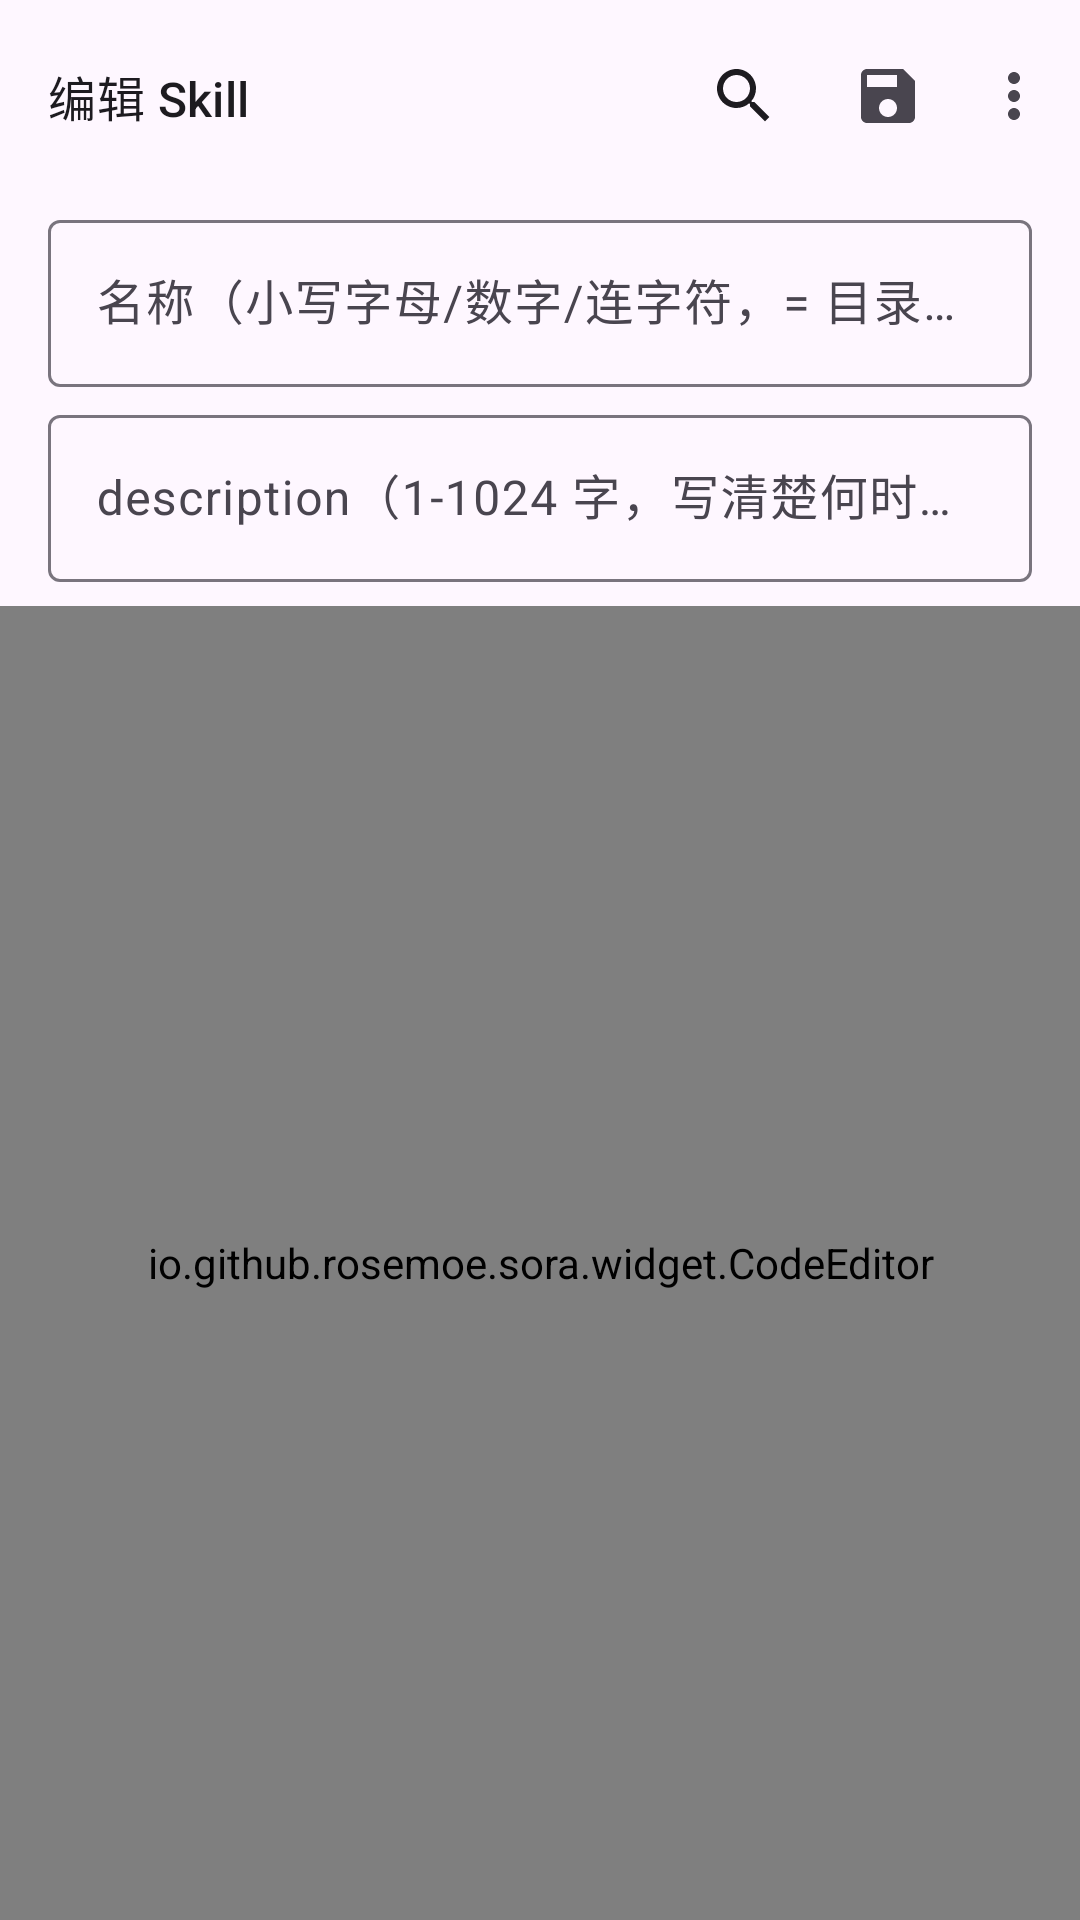

The Android layout XML behind this screen, and the referenced resources:
<!-- AndroidManifest.xml: application theme Theme.CodeTool.Starting -->
<!-- res/layout/activity_skill_editor.xml -->
<?xml version="1.0" encoding="utf-8"?>
<FrameLayout xmlns:android="http://schemas.android.com/apk/res/android"
    xmlns:app="http://schemas.android.com/apk/res-auto"
    android:layout_width="match_parent"
    android:layout_height="match_parent"
    android:background="?android:attr/colorBackground">

    
    <LinearLayout
        android:layout_width="match_parent"
        android:layout_height="match_parent"
        android:orientation="vertical">

        <com.google.android.material.appbar.MaterialToolbar
            android:id="@+id/skillToolbar"
            android:layout_width="match_parent"
            android:layout_height="?attr/actionBarSize"
            android:background="?attr/colorSurface"
            app:title="编辑 Skill"
            app:titleTextAppearance="@style/TextAppearance.Material3.TitleMedium"
            app:titleTextColor="?attr/colorOnSurface"
            app:menu="@menu/menu_skill_editor" />

        <com.google.android.material.textfield.TextInputLayout
            android:layout_width="match_parent"
            android:layout_height="wrap_content"
            android:paddingStart="16dp"
            android:paddingEnd="16dp"
            android:paddingTop="4dp"
            android:hint="名称（小写字母/数字/连字符，= 目录名）">
            <com.google.android.material.textfield.TextInputEditText
                android:id="@+id/etSkillName"
                android:layout_width="match_parent"
                android:layout_height="wrap_content"
                android:minHeight="48dp"
                android:gravity="center_vertical"
                android:inputType="text" />
        </com.google.android.material.textfield.TextInputLayout>

        <com.google.android.material.textfield.TextInputLayout
            android:layout_width="match_parent"
            android:layout_height="wrap_content"
            android:paddingStart="16dp"
            android:paddingEnd="16dp"
            android:paddingTop="4dp"
            android:hint="description（1-1024 字，写清楚何时该用）">
            <com.google.android.material.textfield.TextInputEditText
                android:id="@+id/etSkillDesc"
                android:layout_width="match_parent"
                android:layout_height="wrap_content"
                android:minHeight="48dp"
                android:gravity="center_vertical"
                android:inputType="text" />
        </com.google.android.material.textfield.TextInputLayout>

        
        <io.github.rosemoe.sora.widget.CodeEditor
            android:id="@+id/etSkillBody"
            android:layout_width="match_parent"
            android:layout_height="0dp"
            android:layout_weight="1"
            android:layout_marginTop="8dp"
            android:background="?android:attr/colorBackground" />
    </LinearLayout>

    
    <include
        layout="@layout/view_editor_search"
        android:layout_width="match_parent"
        android:layout_height="wrap_content"
        android:layout_gravity="bottom" />
</FrameLayout>
<!-- res/layout/view_editor_search.xml (included above) -->
<?xml version="1.0" encoding="utf-8"?>
<LinearLayout xmlns:android="http://schemas.android.com/apk/res/android"
    xmlns:app="http://schemas.android.com/apk/res-auto"
    android:id="@+id/searchBar"
    android:layout_width="match_parent"
    android:layout_height="wrap_content"
    android:orientation="vertical"
    android:background="@drawable/bg_editor_search_bar"
    android:visibility="gone">

    
    <View
        android:layout_width="match_parent"
        android:layout_height="1dp"
        android:background="?attr/colorOutlineVariant" />

    
    <LinearLayout
        android:layout_width="match_parent"
        android:layout_height="wrap_content"
        android:orientation="horizontal"
        android:gravity="center_vertical"
        android:paddingStart="16dp"
        android:paddingEnd="16dp"
        android:paddingTop="8dp">

        <com.google.android.material.textfield.TextInputEditText
            android:id="@+id/searchInput"
            android:layout_width="0dp"
            android:layout_height="wrap_content"
            android:layout_weight="1"
            android:hint="查找"
            android:background="@null"
            android:paddingTop="8dp"
            android:paddingBottom="8dp"
            android:inputType="textNoSuggestions"
            android:imeOptions="actionSearch|flagNoExtractUi"
            android:singleLine="true"
            android:textSize="15sp"
            android:textColor="?attr/colorOnSurface"
            android:textColorHint="?attr/colorOnSurfaceVariant" />

        
        <TextView
            android:id="@+id/searchCount"
            android:layout_width="wrap_content"
            android:layout_height="wrap_content"
            android:minWidth="64dp"
            android:gravity="end"
            android:paddingStart="8dp"
            android:textSize="12sp"
            android:textColor="?attr/colorOnSurfaceVariant"
            android:text="" />
    </LinearLayout>

    
    <com.google.android.material.textfield.TextInputEditText
        android:id="@+id/replaceInput"
        android:layout_width="match_parent"
        android:layout_height="wrap_content"
        android:hint="替换为"
        android:background="@null"
        android:visibility="gone"
        android:paddingStart="16dp"
        android:paddingEnd="16dp"
        android:paddingTop="8dp"
        android:paddingBottom="8dp"
        android:inputType="textNoSuggestions"
        android:imeOptions="actionDone|flagNoExtractUi"
        android:singleLine="true"
        android:textSize="15sp"
        android:textColor="?attr/colorOnSurface"
        android:textColorHint="?attr/colorOnSurfaceVariant" />

    
    <LinearLayout
        android:layout_width="match_parent"
        android:layout_height="wrap_content"
        android:orientation="horizontal"
        android:gravity="center_vertical"
        android:paddingStart="8dp"
        android:paddingEnd="8dp"
        android:paddingTop="2dp"
        android:paddingBottom="8dp">

        <TextView
            android:id="@+id/searchPrev"
            style="@style/Widget.Material3.Button.TextButton"
            android:layout_width="wrap_content"
            android:layout_height="wrap_content"
            android:minWidth="0dp"
            android:paddingStart="12dp"
            android:paddingEnd="12dp"
            android:text="上个"
            android:textSize="14sp"
            android:textColor="?attr/colorPrimary" />

        <TextView
            android:id="@+id/searchNext"
            style="@style/Widget.Material3.Button.TextButton"
            android:layout_width="wrap_content"
            android:layout_height="wrap_content"
            android:minWidth="0dp"
            android:layout_marginStart="4dp"
            android:paddingStart="12dp"
            android:paddingEnd="12dp"
            android:text="下个"
            android:textSize="14sp"
            android:textColor="?attr/colorPrimary" />

        <TextView
            android:id="@+id/searchReplace"
            style="@style/Widget.Material3.Button.TextButton"
            android:layout_width="wrap_content"
            android:layout_height="wrap_content"
            android:minWidth="0dp"
            android:layout_marginStart="4dp"
            android:paddingStart="12dp"
            android:paddingEnd="12dp"
            android:text="替换"
            android:textSize="14sp"
            android:textColor="?attr/colorPrimary" />

        <TextView
            android:id="@+id/searchReplaceAll"
            style="@style/Widget.Material3.Button.TextButton"
            android:layout_width="wrap_content"
            android:layout_height="wrap_content"
            android:minWidth="0dp"
            android:layout_marginStart="4dp"
            android:paddingStart="12dp"
            android:paddingEnd="12dp"
            android:text="全部"
            android:textSize="14sp"
            android:textColor="?attr/colorPrimary" />

        <View
            android:layout_width="0dp"
            android:layout_height="1dp"
            android:layout_weight="1" />

        
        <ImageButton
            android:id="@+id/searchClose"
            android:layout_width="40dp"
            android:layout_height="40dp"
            android:padding="8dp"
            android:src="@drawable/ic_close"
            android:contentDescription="关闭搜索"
            android:background="?attr/selectableItemBackgroundBorderless"
            app:tint="?attr/colorOnSurfaceVariant" />
    </LinearLayout>

    
    <View
        android:layout_width="match_parent"
        android:layout_height="2dp" />
</LinearLayout>
<!-- resources referenced by this layout -->
<resources>
  <!-- drawable bg_editor_search_bar (drawable) -->
  <?xml version="1.0" encoding="utf-8"?>
  <shape xmlns:android="http://schemas.android.com/apk/res/android"
      android:shape="rectangle">
      <solid android:color="?attr/colorSurface" />
      
  </shape>
  <style name="Theme.CodeTool.Starting" parent="Theme.Material3.DayNight.NoActionBar">
          <item name="android:windowBackground">?android:colorBackground</item>
          <item name="android:statusBarColor" tools:targetApi="l">?android:colorBackground</item>
      </style>
</resources>
